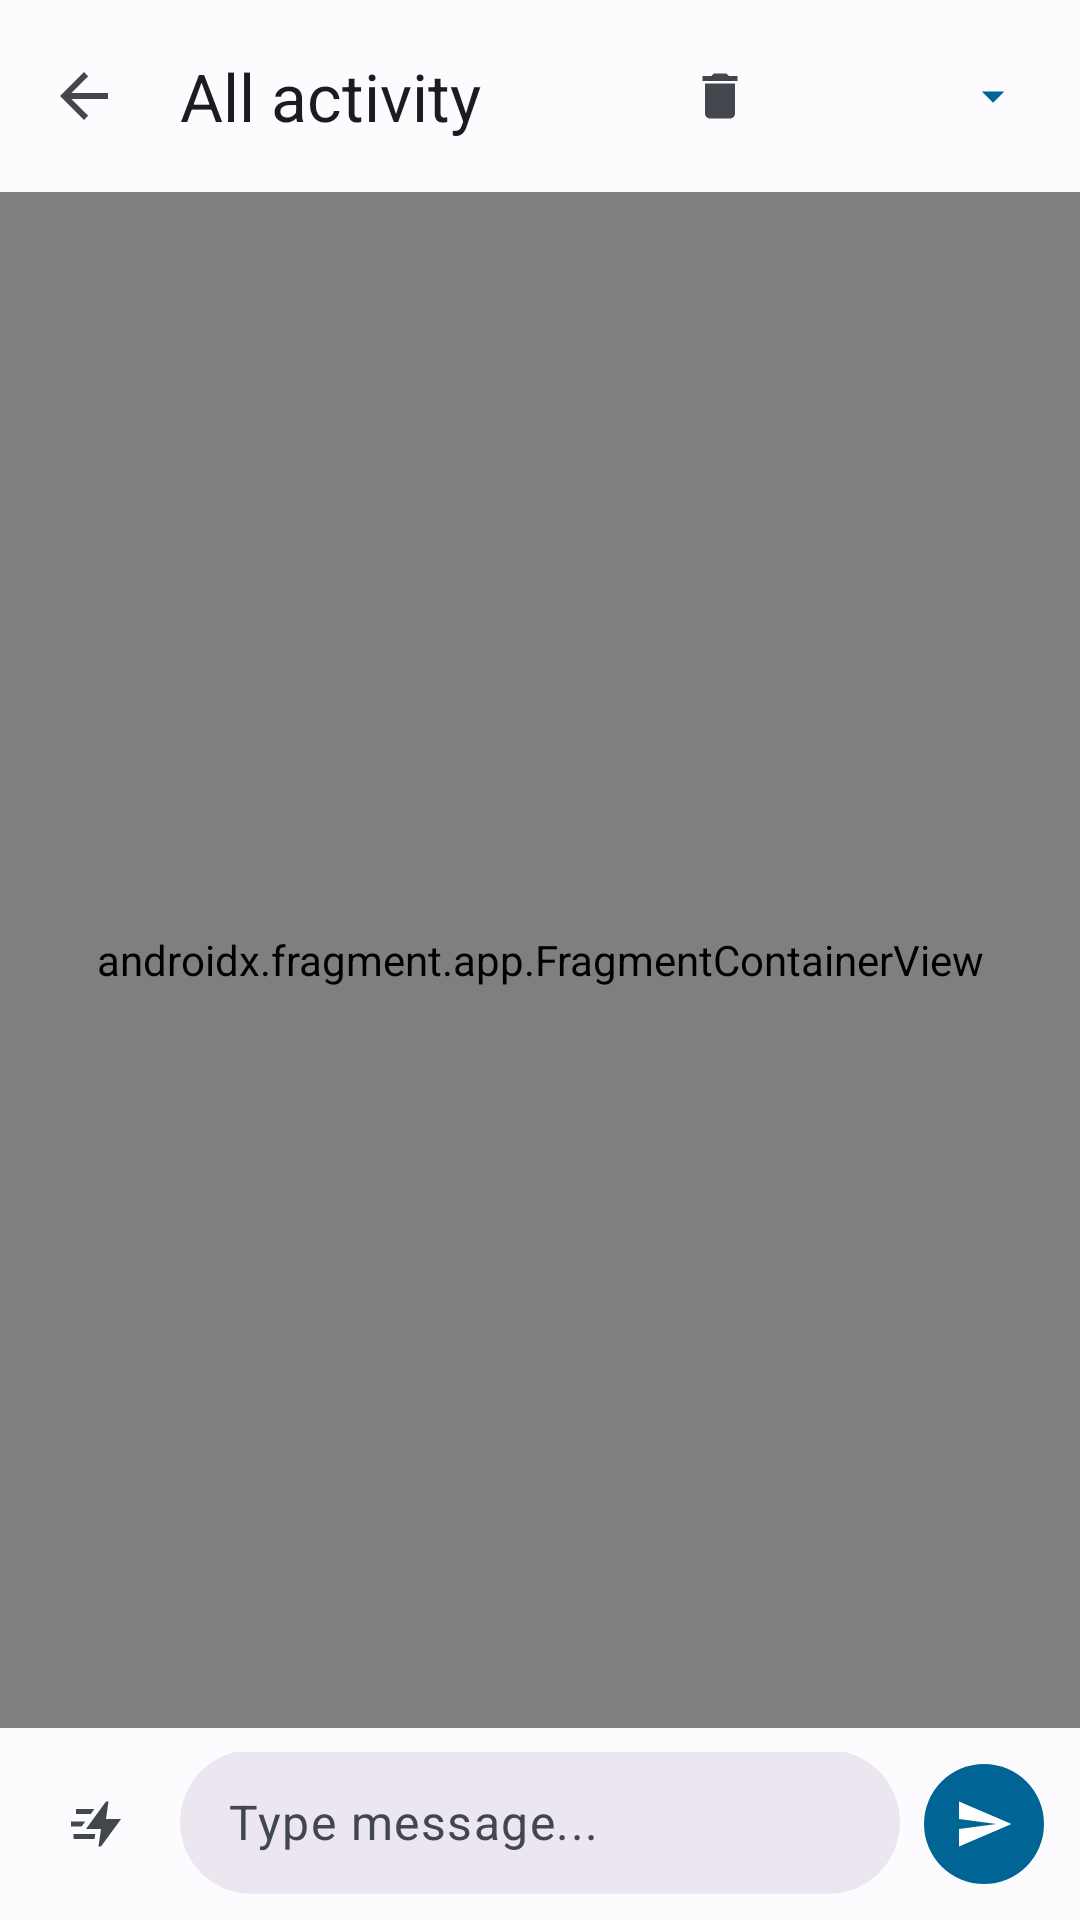

Android layout source for this screen:
<!-- AndroidManifest.xml: application theme Theme.JS8Call -->
<!-- res/layout/fragment_everything.xml -->
<?xml version="1.0" encoding="utf-8"?>
<LinearLayout xmlns:android="http://schemas.android.com/apk/res/android"
    xmlns:app="http://schemas.android.com/apk/res-auto"
    android:layout_width="match_parent"
    android:layout_height="match_parent"
    android:background="?attr/colorSurface"
    android:orientation="vertical">

    <com.google.android.material.appbar.MaterialToolbar
        android:id="@+id/thread_toolbar"
        android:layout_width="match_parent"
        android:layout_height="?attr/actionBarSize"
        app:navigationIcon="?attr/homeAsUpIndicator"
        app:title="@string/everything_title">

        <LinearLayout
            android:layout_width="wrap_content"
            android:layout_height="wrap_content"
            android:layout_gravity="end"
            android:layout_marginEnd="8dp"
            android:gravity="center_vertical"
            android:orientation="horizontal">

            <com.google.android.material.button.MaterialButton
                android:id="@+id/clear_button"
                style="@style/Widget.Material3.Button.IconButton"
                android:layout_width="wrap_content"
                android:layout_height="wrap_content"
                android:contentDescription="@string/decodes_clear"
                app:icon="@drawable/ic_delete"
                app:iconTint="?attr/colorOnSurfaceVariant" />

            <com.google.android.material.button.MaterialButton
                android:id="@+id/speed_chip"
                style="@style/Widget.Material3.Button.TextButton"
                android:layout_width="wrap_content"
                android:layout_height="wrap_content"
                app:icon="@drawable/ic_arrow_drop_down"
                app:iconGravity="end" />

        </LinearLayout>

    </com.google.android.material.appbar.MaterialToolbar>

    <androidx.fragment.app.FragmentContainerView
        android:id="@+id/decode_pane"
        android:name="com.js8call.example.ui.BareDecodeFragment"
        android:layout_width="match_parent"
        android:layout_height="0dp"
        android:layout_weight="1" />

    <include layout="@layout/compose_bar" />

</LinearLayout>
<!-- res/layout/compose_bar.xml (included above) -->
<?xml version="1.0" encoding="utf-8"?>
<LinearLayout xmlns:android="http://schemas.android.com/apk/res/android"
    xmlns:app="http://schemas.android.com/apk/res-auto"
    xmlns:tools="http://schemas.android.com/tools"
    android:id="@+id/compose_container"
    android:layout_width="match_parent"
    android:layout_height="wrap_content"
    android:background="?attr/colorSurface"
    android:orientation="vertical"
    android:paddingHorizontal="8dp"
    android:paddingVertical="8dp">

    <com.google.android.material.chip.Chip
        android:id="@+id/queue_chip"
        style="@style/Widget.Material3.Chip.Assist"
        android:layout_width="wrap_content"
        android:layout_height="wrap_content"
        android:layout_marginStart="4dp"
        android:visibility="gone"
        app:chipIcon="@drawable/ic_schedule"
        tools:text="2 queued"
        tools:visibility="visible" />

    <LinearLayout
        android:layout_width="match_parent"
        android:layout_height="wrap_content"
        android:gravity="bottom"
        android:orientation="horizontal">

        <com.google.android.material.button.MaterialButton
            android:id="@+id/command_button"
            style="@style/Widget.Material3.Button.IconButton"
            android:layout_width="48dp"
            android:layout_height="48dp"
            android:contentDescription="@string/compose_commands"
            app:icon="@drawable/ic_bolt"
            app:iconTint="?attr/colorOnSurfaceVariant" />

        <EditText
            android:id="@+id/compose_input"
            android:layout_width="0dp"
            android:layout_height="wrap_content"
            android:layout_marginHorizontal="4dp"
            android:layout_weight="1"
            android:background="@drawable/compose_input_background"
            android:hint="@string/messages_compose_hint"
            android:imeOptions="actionSend"
            android:importantForAutofill="no"
            android:inputType="textShortMessage|textCapCharacters"
            android:maxLength="240"
            android:maxLines="4"
            android:minHeight="48dp"
            android:paddingHorizontal="16dp"
            android:paddingVertical="12dp"
            android:textAppearance="?attr/textAppearanceBodyLarge"
            android:textColorHint="?attr/colorOnSurfaceVariant" />

        <com.google.android.material.button.MaterialButton
            android:id="@+id/send_button"
            style="@style/Widget.Material3.Button.IconButton.Filled"
            android:layout_width="48dp"
            android:layout_height="48dp"
            android:contentDescription="@string/messages_send"
            app:icon="@drawable/ic_send" />

    </LinearLayout>

</LinearLayout>
<!-- resources referenced by this layout -->
<resources>
  <!-- drawable compose_input_background (drawable) -->
  <?xml version="1.0" encoding="utf-8"?>
  <shape xmlns:android="http://schemas.android.com/apk/res/android"
      android:shape="rectangle">
      <solid android:color="?attr/colorSurfaceContainerHigh" />
      <corners android:radius="24dp" />
  </shape>
  <!-- drawable ic_arrow_drop_down (drawable) -->
  <?xml version="1.0" encoding="utf-8"?>
  <vector xmlns:android="http://schemas.android.com/apk/res/android"
      android:width="24dp"
      android:height="24dp"
      android:viewportWidth="24"
      android:viewportHeight="24">
      <path
          android:fillColor="#FF000000"
          android:pathData="M7,10l5,5 5,-5z" />
  </vector>
  <!-- drawable ic_delete (drawable) -->
  <?xml version="1.0" encoding="utf-8"?>
  <vector xmlns:android="http://schemas.android.com/apk/res/android"
      android:width="24dp"
      android:height="24dp"
      android:viewportWidth="24"
      android:viewportHeight="24">
      <path
          android:fillColor="#FF000000"
          android:pathData="M6,19c0,1.1 0.9,2 2,2h8c1.1,0 2,-0.9 2,-2V7H6v12zM19,4h-3.5l-1,-1h-5l-1,1H5v2h14V4z" />
  </vector>
  <!-- drawable ic_schedule (drawable) -->
  <?xml version="1.0" encoding="utf-8"?>
  <vector xmlns:android="http://schemas.android.com/apk/res/android"
      android:width="24dp"
      android:height="24dp"
      android:viewportWidth="24"
      android:viewportHeight="24">
      <path
          android:fillColor="#FF000000"
          android:pathData="M11.99,2C6.47,2 2,6.48 2,12s4.47,10 9.99,10C17.52,22 22,17.52 22,12S17.52,2 11.99,2zM12,20c-4.42,0 -8,-3.58 -8,-8s3.58,-8 8,-8 8,3.58 8,8 -3.58,8 -8,8zM12.5,7H11v6l5.25,3.15 0.75,-1.23 -4.5,-2.67z" />
  </vector>
  <!-- drawable ic_send (drawable) -->
  <?xml version="1.0" encoding="utf-8"?>
  <vector xmlns:android="http://schemas.android.com/apk/res/android"
      android:width="24dp"
      android:height="24dp"
      android:viewportWidth="24"
      android:viewportHeight="24">
      <path
          android:fillColor="#FF000000"
          android:pathData="M2.01,21L23,12 2.01,3 2,10l15,2 -15,2z" />
  </vector>
  <string name="compose_commands">Commands</string>
  <string name="decodes_clear">Clear</string>
  <string name="everything_title">All activity</string>
  <string name="messages_compose_hint">Type message...</string>
  <string name="messages_send">Send</string>
  <style name="Theme.JS8Call" parent="Base.Theme.JS8Call" />
  <color name="md_theme_light_primary">#006494</color>
  <color name="md_theme_light_onPrimary">#FFFFFF</color>
  <color name="md_theme_light_primaryContainer">#CAE6FF</color>
  <color name="md_theme_light_onPrimaryContainer">#001E30</color>
  <color name="md_theme_light_secondary">#50606E</color>
  <color name="md_theme_light_onSecondary">#FFFFFF</color>
  <color name="md_theme_light_secondaryContainer">#D3E4F5</color>
  <color name="md_theme_light_onSecondaryContainer">#0C1D29</color>
  <color name="md_theme_light_tertiary">#65587C</color>
  <color name="md_theme_light_onTertiary">#FFFFFF</color>
  <color name="md_theme_light_tertiaryContainer">#EBDDFF</color>
  <color name="md_theme_light_onTertiaryContainer">#201635</color>
  <color name="md_theme_light_error">#BA1A1A</color>
  <color name="md_theme_light_errorContainer">#FFDAD6</color>
  <color name="md_theme_light_onError">#FFFFFF</color>
  <color name="md_theme_light_onErrorContainer">#410002</color>
  <color name="md_theme_light_background">#FCFCFF</color>
  <color name="md_theme_light_onBackground">#1A1C1E</color>
  <color name="md_theme_light_surface">#FCFCFF</color>
  <color name="md_theme_light_onSurface">#1A1C1E</color>
  <color name="md_theme_light_surfaceVariant">#DEE3EB</color>
  <color name="md_theme_light_onSurfaceVariant">#42474E</color>
  <color name="md_theme_light_outline">#72787E</color>
</resources>
